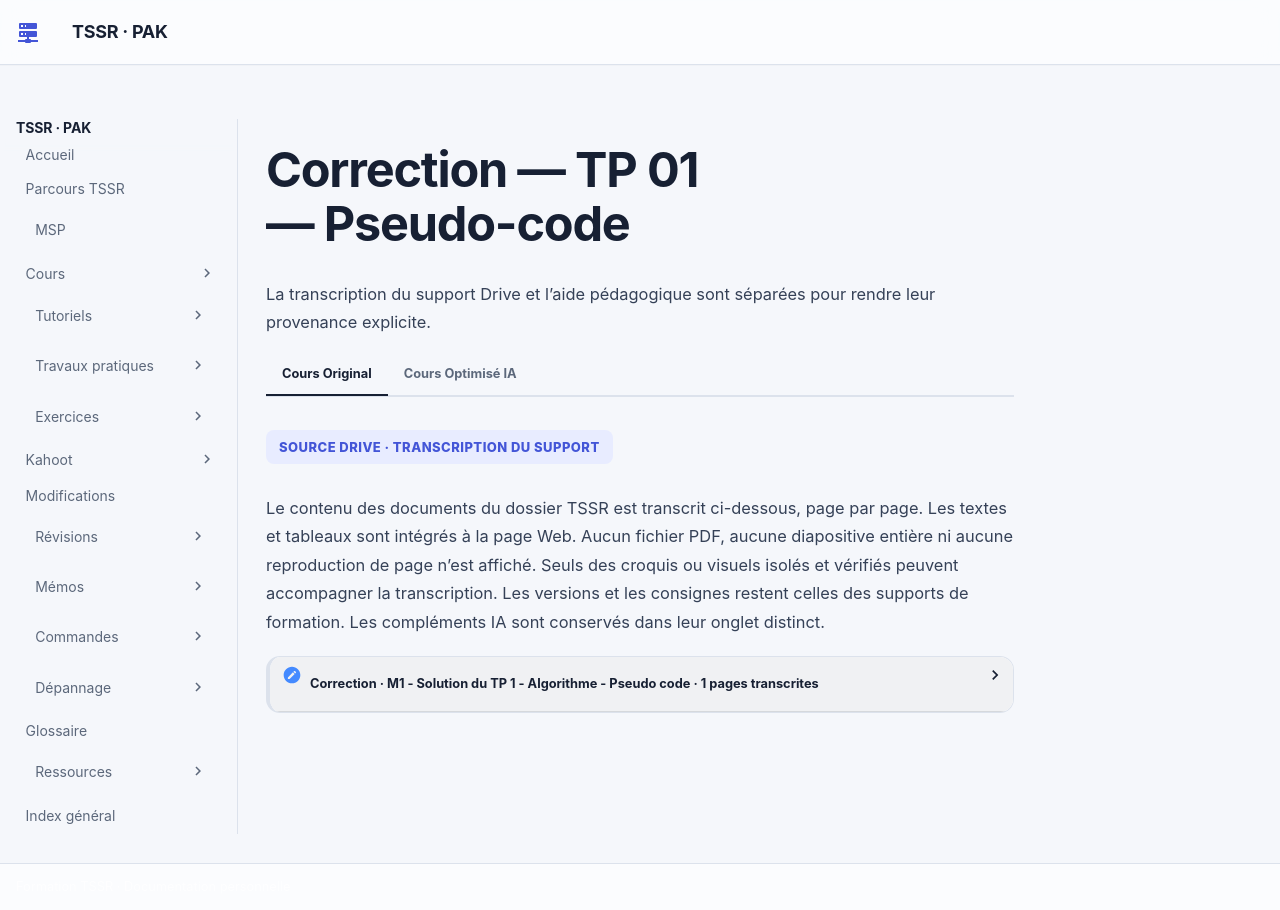

repository: sk34pk25/tssr-cours · page: tp/11-initiation-scripting-bash/module-01/correction-pseudo-code/index.html · generator: mkdocs

# Correction — TP 01 — Pseudo-code

Doublon partiel — le pseudo-code et l’[organigramme](correction-organigramme.md) décrivent le même algorithme. Cette page garde les étapes écrites.

L’énoncé demande de traduire la préparation du café en étapes. Comparez le test de chaque ressource et la boucle au trajet de l’[organigramme](correction-organigramme.md).

```text
Vérifier la présence de l’eau, du café, du filtre, de la cafetière et de l’électricité
Si une ressource manque, terminer
d = 0
Tant que d n’atteint pas n
  ajouter une dose d’eau et de café
  incrémenter d
Fin tant que
Allumer la cafetière
```

La vérification attendue consiste à retrouver la condition d’arrêt, l’initialisation de `d`, la répétition jusqu’à `n` et l’allumage final.
